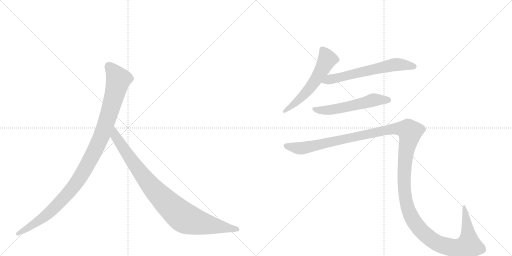
t = 0.00 s
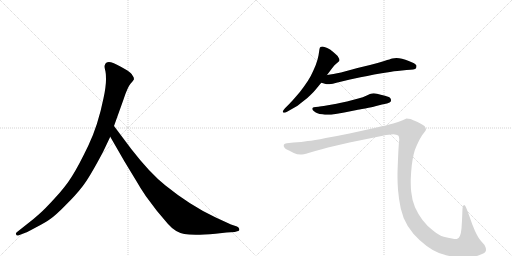
t = 4.33 s
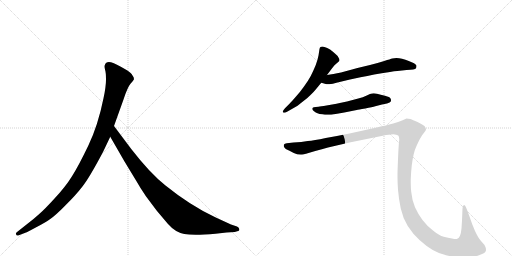
t = 4.58 s
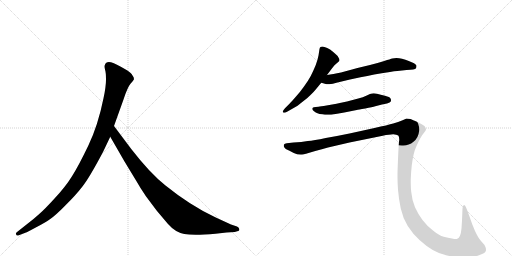
t = 4.82 s
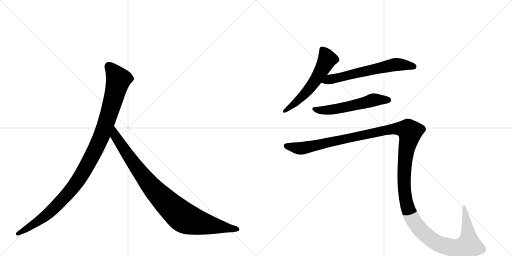
t = 5.07 s
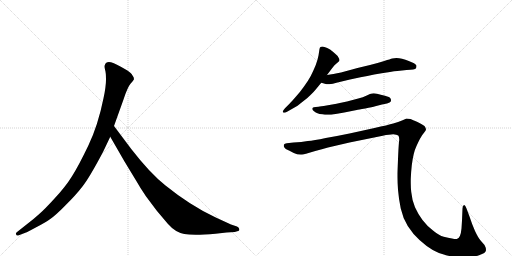
t = 5.84 s

The animated SVG that drew these frames (rendered in a browser with its animation timeline set to each time). Animation: 6 CSS @keyframes rules; one cycle of 5.84 s.

<svg version="1.1" viewBox="0 0 2048 1024" xmlns="http://www.w3.org/2000/svg">
  <g stroke="lightgray" stroke-dasharray="1,1" stroke-width="1" transform="scale(4, 4)">
    <line x1="0" y1="0" x2="256" y2="256"></line>
    <line x1="256" y1="0" x2="0" y2="256"></line>
    <line x1="128" y1="0" x2="128" y2="256"></line>
    <line x1="0" y1="128" x2="256" y2="128"></line>
    <line x1="256" y1="0" x2="512" y2="256"></line>
    <line x1="512" y1="0" x2="256" y2="256"></line>
    <line x1="384" y1="0" x2="384" y2="256"></line>
    <line x1="256" y1="128" x2="512" y2="128"></line>
  </g>
<g transform="scale(1, -1) translate(0, -850)">
   <style type="text/css">
    @keyframes keyframes0 {
      from {
       stroke: black;
       stroke-dashoffset: 1082;
       stroke-width: 128;
       }
       78% {
       animation-timing-function: step-end;
       stroke: black;
       stroke-dashoffset: 0;
       stroke-width: 128;
       }
       to {
       stroke: black;
       stroke-width: 1024;
       }
       }
       #make-me-a-hanzi-animation-0 {
         animation: keyframes0 1.130534s both;
         animation-delay: 0.000000s;
         animation-timing-function: linear;
       }
    @keyframes keyframes1 {
      from {
       stroke: black;
       stroke-dashoffset: 935;
       stroke-width: 128;
       }
       75% {
       animation-timing-function: step-end;
       stroke: black;
       stroke-dashoffset: 0;
       stroke-width: 128;
       }
       to {
       stroke: black;
       stroke-width: 1024;
       }
       }
       #make-me-a-hanzi-animation-1 {
         animation: keyframes1 1.010905s both;
         animation-delay: 1.130534s;
         animation-timing-function: linear;
       }
    @keyframes keyframes2 {
      from {
       stroke: black;
       stroke-dashoffset: 577;
       stroke-width: 128;
       }
       65% {
       animation-timing-function: step-end;
       stroke: black;
       stroke-dashoffset: 0;
       stroke-width: 128;
       }
       to {
       stroke: black;
       stroke-width: 1024;
       }
       }
       #make-me-a-hanzi-animation-2 {
         animation: keyframes2 0.719564s both;
         animation-delay: 2.141439s;
         animation-timing-function: linear;
       }
    @keyframes keyframes3 {
      from {
       stroke: black;
       stroke-dashoffset: 630;
       stroke-width: 128;
       }
       67% {
       animation-timing-function: step-end;
       stroke: black;
       stroke-dashoffset: 0;
       stroke-width: 128;
       }
       to {
       stroke: black;
       stroke-width: 1024;
       }
       }
       #make-me-a-hanzi-animation-3 {
         animation: keyframes3 0.762695s both;
         animation-delay: 2.861003s;
         animation-timing-function: linear;
       }
    @keyframes keyframes4 {
      from {
       stroke: black;
       stroke-dashoffset: 562;
       stroke-width: 128;
       }
       65% {
       animation-timing-function: step-end;
       stroke: black;
       stroke-dashoffset: 0;
       stroke-width: 128;
       }
       to {
       stroke: black;
       stroke-width: 1024;
       }
       }
       #make-me-a-hanzi-animation-4 {
         animation: keyframes4 0.707357s both;
         animation-delay: 3.623698s;
         animation-timing-function: linear;
       }
    @keyframes keyframes5 {
      from {
       stroke: black;
       stroke-dashoffset: 1545;
       stroke-width: 128;
       }
       83% {
       animation-timing-function: step-end;
       stroke: black;
       stroke-dashoffset: 0;
       stroke-width: 128;
       }
       to {
       stroke: black;
       stroke-width: 1024;
       }
       }
       #make-me-a-hanzi-animation-5 {
         animation: keyframes5 1.507324s both;
         animation-delay: 4.331055s;
         animation-timing-function: linear;
       }
</style>
<path d="M 412 242 L 441 303 L 456 346 L 494 452 Q 510 501 522 515 Q 534 528 536 533 Q 536 541 530 548 Q 526 557 508 569 Q 464 595 444 601 Q 424 606 419 589 Q 417 584 420 572 Q 424 560 424 532 Q 424 503 414 457 Q 392 348 353 267 Q 314 186 288 145 Q 262 103 219 57 Q 178 12 157 -6 Q 135 -26 110 -45 L 67 -79 Q 61 -84 65 -88 Q 65 -95 78 -90 L 104 -80 Q 106 -80 143 -60 Q 180 -41 201 -26 Q 223 -11 262 29 Q 302 68 329 103 Q 357 138 412 242 Z" fill="lightgray"></path> 
<path d="M 441 303 L 498 204 L 546 125 Q 560 100 583 66 L 628 6 L 672 -46 Q 701 -79 737 -86 Q 774 -93 862 -85 L 906 -80 L 939 -78 L 949 -75 Q 959 -75 957 -67 Q 958 -61 948 -56 L 924 -48 L 861 -19 Q 761 28 662 108 Q 600 157 525 254 L 456 346 C 438 370 426 329 441 303 Z" fill="lightgray"></path> 
<path d="M 1308 550 L 1329 578 Q 1338 591 1347 597 Q 1356 604 1357 606 Q 1358 608 1358 610 Q 1358 614 1355 618 Q 1352 626 1343 633 Q 1335 641 1328 646 Q 1322 652 1309 658 Q 1296 664 1290 664 Q 1284 664 1282 662 Q 1279 660 1278 654 L 1274 628 Q 1271 612 1263 590 Q 1254 568 1243 546 Q 1231 524 1216 504 Q 1202 484 1184 464 Q 1166 443 1156 433 L 1140 417 Q 1131 407 1131 404 L 1131 403 Q 1132 400 1136 399 L 1137 399 Q 1141 399 1150 404 L 1178 420 Q 1187 424 1209 442 Q 1231 458 1242 470 Q 1254 481 1262 491 L 1285 519 L 1308 550 Z" fill="lightgray"></path> 
<path d="M 1285 519 L 1303 514 Q 1306 513 1311 513 Q 1317 513 1324 514 Q 1330 515 1342 518 Q 1354 522 1400 532 L 1442 541 Q 1469 546 1497 552 Q 1525 557 1560 562 Q 1595 568 1608 568 L 1626 570 Q 1660 571 1664 577 Q 1666 582 1666 585 L 1666 588 Q 1664 592 1656 597 Q 1648 601 1635 606 Q 1622 612 1608 615 Q 1596 618 1586 618 Q 1576 618 1569 616 Q 1562 614 1537 606 Q 1512 598 1480 590 L 1430 578 L 1364 560 Q 1348 557 1334 554 Q 1320 552 1308 550 C 1278 545 1256 527 1285 519 Z" fill="lightgray"></path> 
<path d="M 1548 436 Q 1561 440 1563 444 Q 1564 447 1564 449 Q 1564 453 1562 456 Q 1560 462 1540 467 Q 1522 472 1508 475 Q 1501 477 1495 477 Q 1491 477 1488 476 Q 1482 476 1467 468 Q 1452 461 1433 456 L 1388 444 Q 1361 438 1346 435 L 1306 428 Q 1282 424 1274 423 L 1263 422 Q 1253 421 1251 419 Q 1249 418 1249 415 L 1249 414 Q 1249 410 1256 405 Q 1263 400 1270 397 Q 1277 394 1289 393 Q 1300 391 1310 391 L 1315 391 Q 1324 391 1336 393 Q 1352 395 1377 400 L 1427 410 Q 1432 411 1461 416 Q 1490 422 1501 425 L 1528 432 L 1548 436 Z" fill="lightgray"></path> 
<path d="M 1147 277 Q 1138 276 1136 272 Q 1135 271 1135 268 Q 1135 266 1136 262 Q 1140 254 1156 248 L 1175 238 Q 1189 232 1202 232 L 1208 232 Q 1215 232 1224 235 L 1261 246 Q 1288 254 1312 260 L 1398 280 L 1531 307 Q 1558 313 1573 313 Q 1587 312 1593 308 Q 1597 304 1597 292 Q 1597 288 1596 282 Q 1594 262 1592 213 Q 1590 163 1590 156 L 1590 141 Q 1590 119 1592 91 Q 1595 54 1603 16 Q 1611 -21 1631 -54 Q 1652 -87 1678 -110 Q 1704 -134 1731 -150 Q 1758 -166 1788 -172 Q 1819 -179 1855 -180 Q 1888 -180 1916 -171 Q 1944 -162 1944 -151 Q 1944 -140 1938 -130 L 1924 -114 Q 1913 -102 1900 -74 Q 1888 -47 1878 -16 L 1866 16 Q 1861 30 1857 30 L 1856 30 Q 1850 28 1850 16 L 1848 -32 L 1846 -64 Q 1844 -84 1840 -93 Q 1836 -102 1829 -105 Q 1827 -106 1823 -106 Q 1818 -106 1808 -104 Q 1793 -102 1775 -97 Q 1756 -92 1732 -72 Q 1708 -54 1690 -30 Q 1672 -6 1660 21 Q 1648 49 1645 82 Q 1643 98 1643 119 L 1643 133 Q 1644 162 1647 188 Q 1650 214 1655 234 Q 1660 254 1666 266 Q 1672 280 1680 295 Q 1688 310 1696 319 Q 1704 328 1704 332 Q 1704 338 1698 346 Q 1690 352 1670 362 Q 1650 371 1642 374 Q 1633 376 1626 376 Q 1622 374 1608 368 Q 1594 362 1573 356 Q 1552 350 1498 338 L 1398 316 Q 1350 306 1303 298 Q 1255 288 1231 286 Q 1207 282 1174 280 L 1147 277 Z" fill="lightgray"></path> 
      <clipPath id="make-me-a-hanzi-clip-0">
      <path d="M 412 242 L 441 303 L 456 346 L 494 452 Q 510 501 522 515 Q 534 528 536 533 Q 536 541 530 548 Q 526 557 508 569 Q 464 595 444 601 Q 424 606 419 589 Q 417 584 420 572 Q 424 560 424 532 Q 424 503 414 457 Q 392 348 353 267 Q 314 186 288 145 Q 262 103 219 57 Q 178 12 157 -6 Q 135 -26 110 -45 L 67 -79 Q 61 -84 65 -88 Q 65 -95 78 -90 L 104 -80 Q 106 -80 143 -60 Q 180 -41 201 -26 Q 223 -11 262 29 Q 302 68 329 103 Q 357 138 412 242 Z" fill="lightgray"></path>
      </clipPath>
      <path clip-path="url(#make-me-a-hanzi-clip-0)" d="M 436 585 L 474 532 L 412 321 L 352 196 L 296 105 L 227 28 L 143 -42 L 72 -85 " fill="none" id="make-me-a-hanzi-animation-0" stroke-dasharray="954 1908" stroke-linecap="round"></path>

      <clipPath id="make-me-a-hanzi-clip-1">
      <path d="M 441 303 L 498 204 L 546 125 Q 560 100 583 66 L 628 6 L 672 -46 Q 701 -79 737 -86 Q 774 -93 862 -85 L 906 -80 L 939 -78 L 949 -75 Q 959 -75 957 -67 Q 958 -61 948 -56 L 924 -48 L 861 -19 Q 761 28 662 108 Q 600 157 525 254 L 456 346 C 438 370 426 329 441 303 Z" fill="lightgray"></path>
      </clipPath>
      <path clip-path="url(#make-me-a-hanzi-clip-1)" d="M 457 338 L 462 305 L 579 137 L 653 53 L 721 -10 L 746 -26 L 780 -37 L 948 -66 " fill="none" id="make-me-a-hanzi-animation-1" stroke-dasharray="807 1614" stroke-linecap="round"></path>

      <clipPath id="make-me-a-hanzi-clip-2">
      <path d="M 1308 550 L 1329 578 Q 1338 591 1347 597 Q 1356 604 1357 606 Q 1358 608 1358 610 Q 1358 614 1355 618 Q 1352 626 1343 633 Q 1335 641 1328 646 Q 1322 652 1309 658 Q 1296 664 1290 664 Q 1284 664 1282 662 Q 1279 660 1278 654 L 1274 628 Q 1271 612 1263 590 Q 1254 568 1243 546 Q 1231 524 1216 504 Q 1202 484 1184 464 Q 1166 443 1156 433 L 1140 417 Q 1131 407 1131 404 L 1131 403 Q 1132 400 1136 399 L 1137 399 Q 1141 399 1150 404 L 1178 420 Q 1187 424 1209 442 Q 1231 458 1242 470 Q 1254 481 1262 491 L 1285 519 L 1308 550 Z" fill="lightgray"></path>
      </clipPath>
      <path clip-path="url(#make-me-a-hanzi-clip-2)" d="M 1288 654 L 1309 613 L 1275 550 L 1206 460 L 1136 404 " fill="none" id="make-me-a-hanzi-animation-2" stroke-dasharray="449 898" stroke-linecap="round"></path>

      <clipPath id="make-me-a-hanzi-clip-3">
      <path d="M 1285 519 L 1303 514 Q 1306 513 1311 513 Q 1317 513 1324 514 Q 1330 515 1342 518 Q 1354 522 1400 532 L 1442 541 Q 1469 546 1497 552 Q 1525 557 1560 562 Q 1595 568 1608 568 L 1626 570 Q 1660 571 1664 577 Q 1666 582 1666 585 L 1666 588 Q 1664 592 1656 597 Q 1648 601 1635 606 Q 1622 612 1608 615 Q 1596 618 1586 618 Q 1576 618 1569 616 Q 1562 614 1537 606 Q 1512 598 1480 590 L 1430 578 L 1364 560 Q 1348 557 1334 554 Q 1320 552 1308 550 C 1278 545 1256 527 1285 519 Z" fill="lightgray"></path>
      </clipPath>
      <path clip-path="url(#make-me-a-hanzi-clip-3)" d="M 1291 523 L 1583 592 L 1656 583 " fill="none" id="make-me-a-hanzi-animation-3" stroke-dasharray="502 1004" stroke-linecap="round"></path>

      <clipPath id="make-me-a-hanzi-clip-4">
      <path d="M 1548 436 Q 1561 440 1563 444 Q 1564 447 1564 449 Q 1564 453 1562 456 Q 1560 462 1540 467 Q 1522 472 1508 475 Q 1501 477 1495 477 Q 1491 477 1488 476 Q 1482 476 1467 468 Q 1452 461 1433 456 L 1388 444 Q 1361 438 1346 435 L 1306 428 Q 1282 424 1274 423 L 1263 422 Q 1253 421 1251 419 Q 1249 418 1249 415 L 1249 414 Q 1249 410 1256 405 Q 1263 400 1270 397 Q 1277 394 1289 393 Q 1300 391 1310 391 L 1315 391 Q 1324 391 1336 393 Q 1352 395 1377 400 L 1427 410 Q 1432 411 1461 416 Q 1490 422 1501 425 L 1528 432 L 1548 436 Z" fill="lightgray"></path>
      </clipPath>
      <path clip-path="url(#make-me-a-hanzi-clip-4)" d="M 1255 415 L 1278 409 L 1319 410 L 1495 451 L 1555 448 " fill="none" id="make-me-a-hanzi-animation-4" stroke-dasharray="434 868" stroke-linecap="round"></path>

      <clipPath id="make-me-a-hanzi-clip-5">
      <path d="M 1147 277 Q 1138 276 1136 272 Q 1135 271 1135 268 Q 1135 266 1136 262 Q 1140 254 1156 248 L 1175 238 Q 1189 232 1202 232 L 1208 232 Q 1215 232 1224 235 L 1261 246 Q 1288 254 1312 260 L 1398 280 L 1531 307 Q 1558 313 1573 313 Q 1587 312 1593 308 Q 1597 304 1597 292 Q 1597 288 1596 282 Q 1594 262 1592 213 Q 1590 163 1590 156 L 1590 141 Q 1590 119 1592 91 Q 1595 54 1603 16 Q 1611 -21 1631 -54 Q 1652 -87 1678 -110 Q 1704 -134 1731 -150 Q 1758 -166 1788 -172 Q 1819 -179 1855 -180 Q 1888 -180 1916 -171 Q 1944 -162 1944 -151 Q 1944 -140 1938 -130 L 1924 -114 Q 1913 -102 1900 -74 Q 1888 -47 1878 -16 L 1866 16 Q 1861 30 1857 30 L 1856 30 Q 1850 28 1850 16 L 1848 -32 L 1846 -64 Q 1844 -84 1840 -93 Q 1836 -102 1829 -105 Q 1827 -106 1823 -106 Q 1818 -106 1808 -104 Q 1793 -102 1775 -97 Q 1756 -92 1732 -72 Q 1708 -54 1690 -30 Q 1672 -6 1660 21 Q 1648 49 1645 82 Q 1643 98 1643 119 L 1643 133 Q 1644 162 1647 188 Q 1650 214 1655 234 Q 1660 254 1666 266 Q 1672 280 1680 295 Q 1688 310 1696 319 Q 1704 328 1704 332 Q 1704 338 1698 346 Q 1690 352 1670 362 Q 1650 371 1642 374 Q 1633 376 1626 376 Q 1622 374 1608 368 Q 1594 362 1573 356 Q 1552 350 1498 338 L 1398 316 Q 1350 306 1303 298 Q 1255 288 1231 286 Q 1207 282 1174 280 L 1147 277 Z" fill="lightgray"></path>
      </clipPath>
      <path clip-path="url(#make-me-a-hanzi-clip-5)" d="M 1145 268 L 1209 257 L 1574 335 L 1632 330 L 1640 323 L 1621 221 L 1619 85 L 1632 15 L 1661 -43 L 1706 -92 L 1753 -125 L 1813 -141 L 1862 -136 L 1875 -130 L 1875 -120 L 1857 25 " fill="none" id="make-me-a-hanzi-animation-5" stroke-dasharray="1417 2834" stroke-linecap="round"></path>

</g>
</svg>
